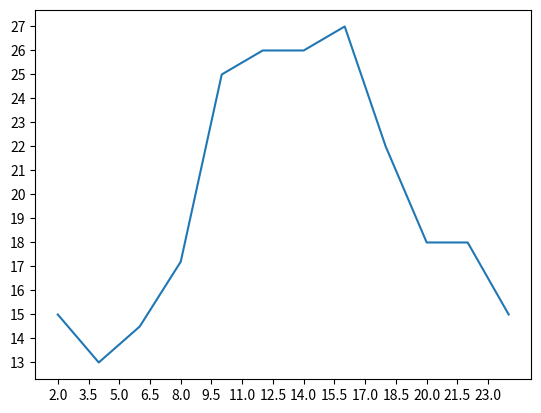

The matplotlib source for this figure:
from matplotlib import pyplot as plt

x = range(2, 26, 2)
y = [15, 13, 14.5, 17.20, 25, 26, 26, 27, 22, 18, 18, 15]

# set picture size
# figsize=(width,height)
# fig = plt.figure(figsize=(20, 8), dpi=80)

# draw
plt.plot(x, y)

# set x and y
_xtick_labels = [i / 2 for i in range(4, 49)]
plt.xticks(_xtick_labels[::3])
plt.yticks(range(min(y), max(y) + 1))

# show
plt.show()

# save image
# plt.savefig('./t1.svg')

"""
how to save picture
how to add description
"""
